Run: headless pygame with SDL's dummy video driver; simulated clock (each Clock.tick advances the game by its frame time, no real sleeping); random seed 0; keys injected as events and as key.get_pressed() state; no mouse input.
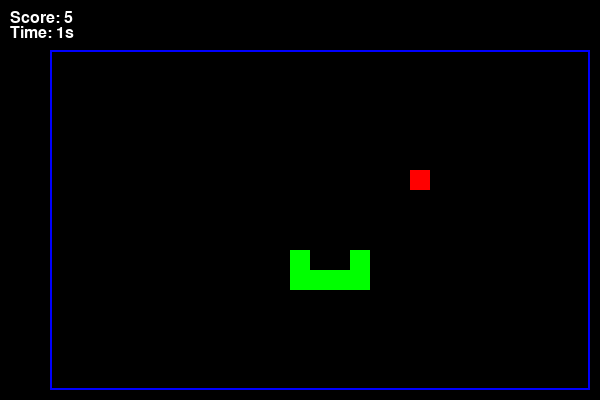
Frame 1 of 4 · flips 1–60 · no input
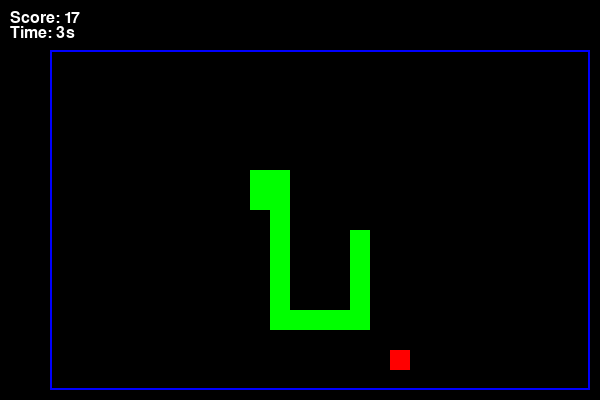
Frame 2 of 4 · flips 61–180 · tapped SPACE, RETURN · held RIGHT (→), D
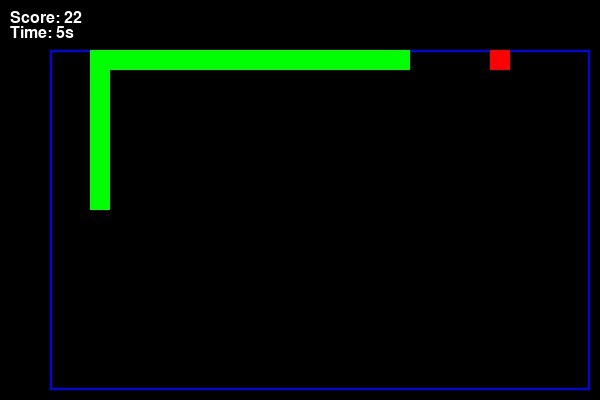
Frame 3 of 4 · flips 181–300 · held DOWN (↓), S
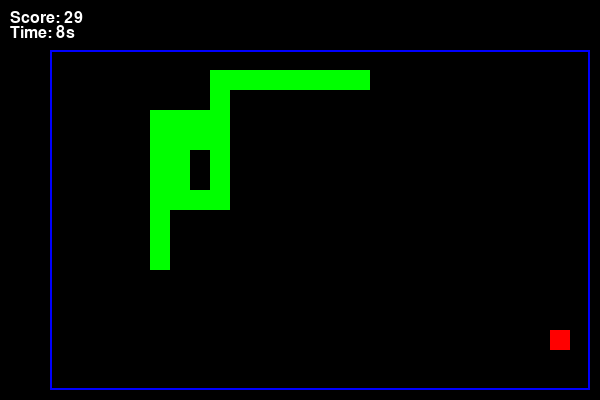
Frame 4 of 4 · flips 301–420 · held LEFT (←), A, UP (↑), W

The pygame program that drew these frames:

import pygame
import random
from collections import deque
import time


# Constants
WIDTH, HEIGHT = 600, 400
GRID_SIZE = 20
MARGIN = 50 
GRID_WIDTH = (WIDTH - MARGIN) // GRID_SIZE
GRID_HEIGHT = (HEIGHT - MARGIN) // GRID_SIZE

# Colors
BLACK = (0, 0, 0)
WHITE = (255, 255, 255)
GREEN = (0, 255, 0)
RED = (255, 0, 0)
BLUE = (0, 0, 255)

# Directions
UP = (0, -1)
DOWN = (0, 1)
LEFT = (-1, 0)
RIGHT = (1, 0)

class SnakeGame:
    def __init__(self):
        # Initialize the game components
        self.snake = [(GRID_WIDTH // 2, GRID_HEIGHT // 2)]
        self.direction = RIGHT
        self.food = self.generate_food()
        self.score = 0
        self.game_over = False
        self.font = pygame.font.SysFont(None, 24)  # Font for rendering text
        self.start_time = pygame.time.get_ticks()  # Store the start time

    def generate_food(self):
        # Generate a new food at a random position
        while True:
            food = (random.randint(0, GRID_WIDTH - 1), random.randint(0, GRID_HEIGHT - 1))
            if food not in self.snake:
                return food

    def move(self):
        #Initialize the new head of the snake
        new_head = (self.snake[0][0] + self.direction[0], self.snake[0][1] + self.direction[1])
        # Check if the snake eats the food
        if new_head == self.food:
            self.snake.insert(0, new_head)
            self.food = self.generate_food()
            self.score += 1
        else:
            self.snake.insert(0, new_head)
            self.snake.pop()

        # Check if the snake collides with the wall or itself
        if (new_head[0] < 0 or new_head[0] >= GRID_WIDTH or
            new_head[1] < 0 or new_head[1] >= GRID_HEIGHT or
            new_head in self.snake[1:]):
            self.game_over = True

    def draw(self, screen):
        # Draw the game background
        screen.fill(BLACK)
        # Draw the border
        pygame.draw.rect(screen, BLUE, (MARGIN, MARGIN, GRID_WIDTH * GRID_SIZE, GRID_HEIGHT * GRID_SIZE), 2)

        # Draw the snake and food
        for segment in self.snake:
            pygame.draw.rect(screen, GREEN, (segment[0] * GRID_SIZE + MARGIN, segment[1] * GRID_SIZE + MARGIN, GRID_SIZE, GRID_SIZE))
        pygame.draw.rect(screen, RED, (self.food[0] * GRID_SIZE + MARGIN, self.food[1] * GRID_SIZE + MARGIN, GRID_SIZE, GRID_SIZE))
        
        # Render score, length, and timer
        score_text = self.font.render(f"Score: {self.score}", True, WHITE)
        # Calculate elapsed time in seconds
        elapsed_time = (pygame.time.get_ticks() - self.start_time) // 1000 
        timer_text = self.font.render(f"Time: {elapsed_time}s", True, WHITE)

        screen.blit(score_text, (10, 10))
        screen.blit(timer_text, (10, 25))

        # Update the display
        pygame.display.flip()


def bfs(game):
    start = game.snake[0]
    target = game.food
    # Initialize the queue with the start position and an empty path
    queue = deque([(start, [])])
    visited = set()

    while queue:
        # Pop the first element from the queue
        (x, y), path = queue.popleft()
        # If the current position is the target, return the path
        if (x, y) == target:
            return path
        # If the current position has been visited, skip it
        if (x, y) in visited:
            continue
        # Mark the current position as visited
        visited.add((x, y))

        # Add the adjacent positions to the queue
        for dx, dy in [UP, DOWN, LEFT, RIGHT]:
            nx, ny = x + dx, y + dy
            # If the adjacent position is valid and not in the snake body, add it to the queue
            if 0 <= nx < GRID_WIDTH and 0 <= ny < GRID_HEIGHT and (nx, ny) not in game.snake:
                queue.append(((nx, ny), path + [(dx, dy)]))
    return None

def main():
    pygame.init()
    screen = pygame.display.set_mode((WIDTH, HEIGHT))
    clock = pygame.time.Clock()
    game = SnakeGame()

    while not game.game_over:
        # Use BFS to find the path
        path = bfs(game)  
        if path:
            game.direction = path[0]  # Move in the first direction of the path

        game.move()
        game.draw(screen)
        clock.tick(50)  # Control game speed

    print(f"Game Over! Score: {game.score}")
    print(f"Time: {(pygame.time.get_ticks() - game.start_time) // 1000}s")
    pygame.quit()

if __name__ == "__main__":
    main()
